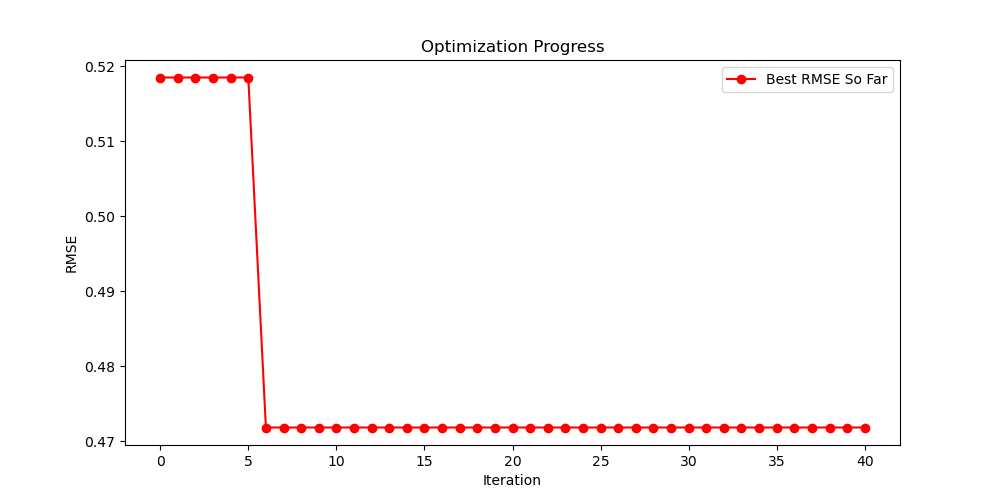

Data behind this chart, as committed beside it:
Rank, RMSE, Length, Model Equation
1, 0.4718, 24, add(div(div(3.333, IE), add(neg(div(M, S…
2, 0.4855, 45, add(div(mul(div(mul(sub(Sm, Y), add(div(…
3, 0.4907, 28, add(div(sub(Sm, La), add(E, mul(5.404, a…
4, 0.5049, 25, add(mul(sub(M, Y), 0.243), add(div(sub(M…
5, 0.5049, 25, add(mul(sub(M, Y), 0.243), add(div(sub(M…
6, 0.5064, 25, add(div(sub(M, Ce), mul(add(1.827, Y), s…
7, 0.5125, 29, add(div(sub(M, EN), add(mul(sub(Pr, M), …
8, 0.5154, 23, add(div(sub(M, Ce), mul(8.328, sub(EN, P…
9, 0.5155, 23, add(div(R, mul(sub(R, Y), mul(add(IE, di…
10, 0.5155, 23, add(div(R, mul(sub(R, Y), mul(add(IE, di…
11, 0.5155, 23, add(div(R, mul(sub(R, Y), mul(add(IE, di…
12, 0.5155, 23, add(div(R, mul(sub(R, Y), mul(add(IE, di…
13, 0.5155, 23, add(div(R, mul(sub(R, Y), mul(add(IE, di…
14, 0.5155, 23, add(div(R, mul(sub(R, Y), mul(add(IE, di…
15, 0.5155, 23, add(div(R, mul(sub(R, Y), mul(add(IE, di…
16, 0.5155, 23, add(div(R, mul(sub(R, Y), mul(add(IE, di…
17, 0.5155, 23, add(div(R, mul(sub(R, Y), mul(add(IE, di…
18, 0.5155, 23, add(div(R, mul(sub(R, Y), mul(add(IE, di…
19, 0.5155, 23, add(div(R, mul(sub(R, Y), mul(add(IE, di…
20, 0.5155, 23, add(div(R, mul(sub(R, Y), mul(add(IE, di…
21, 0.5155, 23, add(div(R, mul(sub(R, Y), mul(add(IE, di…
22, 0.5155, 23, add(div(R, mul(sub(R, Y), mul(add(IE, di…
23, 0.5155, 23, add(div(R, mul(sub(R, Y), mul(add(IE, di…
24, 0.5155, 23, add(div(R, mul(sub(R, Y), mul(add(IE, di…
25, 0.5155, 23, add(div(R, mul(sub(R, Y), mul(add(IE, di…
26, 0.5155, 23, add(div(R, mul(sub(R, Y), mul(add(IE, di…
27, 0.5155, 23, add(div(R, mul(sub(R, Y), mul(add(IE, di…
28, 0.5155, 23, add(div(R, mul(sub(R, Y), mul(add(IE, di…
29, 0.5155, 23, add(div(R, mul(sub(R, Y), mul(add(IE, di…
30, 0.5155, 23, add(div(R, mul(sub(R, Y), mul(add(IE, di…
31, 0.5155, 23, add(div(R, mul(sub(R, Y), mul(add(IE, di…
32, 0.5155, 23, add(div(R, mul(sub(R, Y), mul(add(IE, di…
33, 0.5155, 23, add(div(R, mul(sub(R, Y), mul(add(IE, di…
34, 0.5155, 23, add(div(R, mul(sub(R, Y), mul(add(IE, di…
35, 0.5155, 23, add(div(R, mul(sub(R, Y), mul(add(IE, di…
36, 0.5155, 23, add(div(R, mul(sub(R, Y), mul(add(IE, di…
37, 0.5155, 23, add(div(R, mul(sub(R, Y), mul(add(IE, di…
38, 0.5155, 23, add(div(R, mul(sub(R, Y), mul(add(IE, di…
39, 0.5155, 23, add(div(R, mul(sub(R, Y), mul(add(IE, di…
40, 0.5155, 23, add(div(R, mul(sub(R, Y), mul(add(IE, di…
41, 0.5155, 23, add(div(R, mul(sub(R, Y), mul(add(IE, di…
42, 0.5155, 23, add(div(R, mul(sub(R, Y), mul(add(IE, di…
43, 0.5155, 23, add(div(R, mul(sub(R, Y), mul(add(IE, di…
44, 0.5155, 23, add(div(R, mul(sub(R, Y), mul(add(IE, di…
45, 0.5155, 23, add(div(R, mul(sub(R, Y), mul(add(IE, di…
46, 0.5155, 23, add(div(R, mul(sub(R, Y), mul(add(IE, di…
47, 0.5155, 23, add(div(R, mul(sub(R, Y), mul(add(IE, di…
48, 0.5155, 23, add(div(R, mul(sub(R, Y), mul(add(IE, di…
49, 0.5155, 23, add(div(R, mul(sub(R, Y), mul(add(IE, di…
50, 0.5155, 23, add(div(R, mul(sub(R, Y), mul(add(IE, di…
51, 0.5155, 23, add(div(R, mul(sub(R, Y), mul(add(IE, di…
52, 0.5155, 23, add(div(R, mul(sub(R, Y), mul(add(IE, di…
53, 0.5155, 23, add(div(R, mul(sub(R, Y), mul(add(IE, di…
54, 0.5155, 23, add(div(R, mul(sub(R, Y), mul(add(IE, di…
55, 0.5155, 23, add(div(R, mul(sub(R, Y), mul(add(IE, di…
56, 0.5155, 23, add(div(R, mul(sub(R, Y), mul(add(IE, di…
57, 0.5155, 23, add(div(R, mul(sub(R, Y), mul(add(IE, di…
58, 0.5155, 23, add(div(R, mul(sub(R, Y), mul(add(IE, di…
59, 0.5155, 23, add(div(R, mul(sub(R, Y), mul(add(IE, di…
60, 0.5155, 23, add(div(R, mul(sub(R, Y), mul(add(IE, di…
... 1,140 more rows
